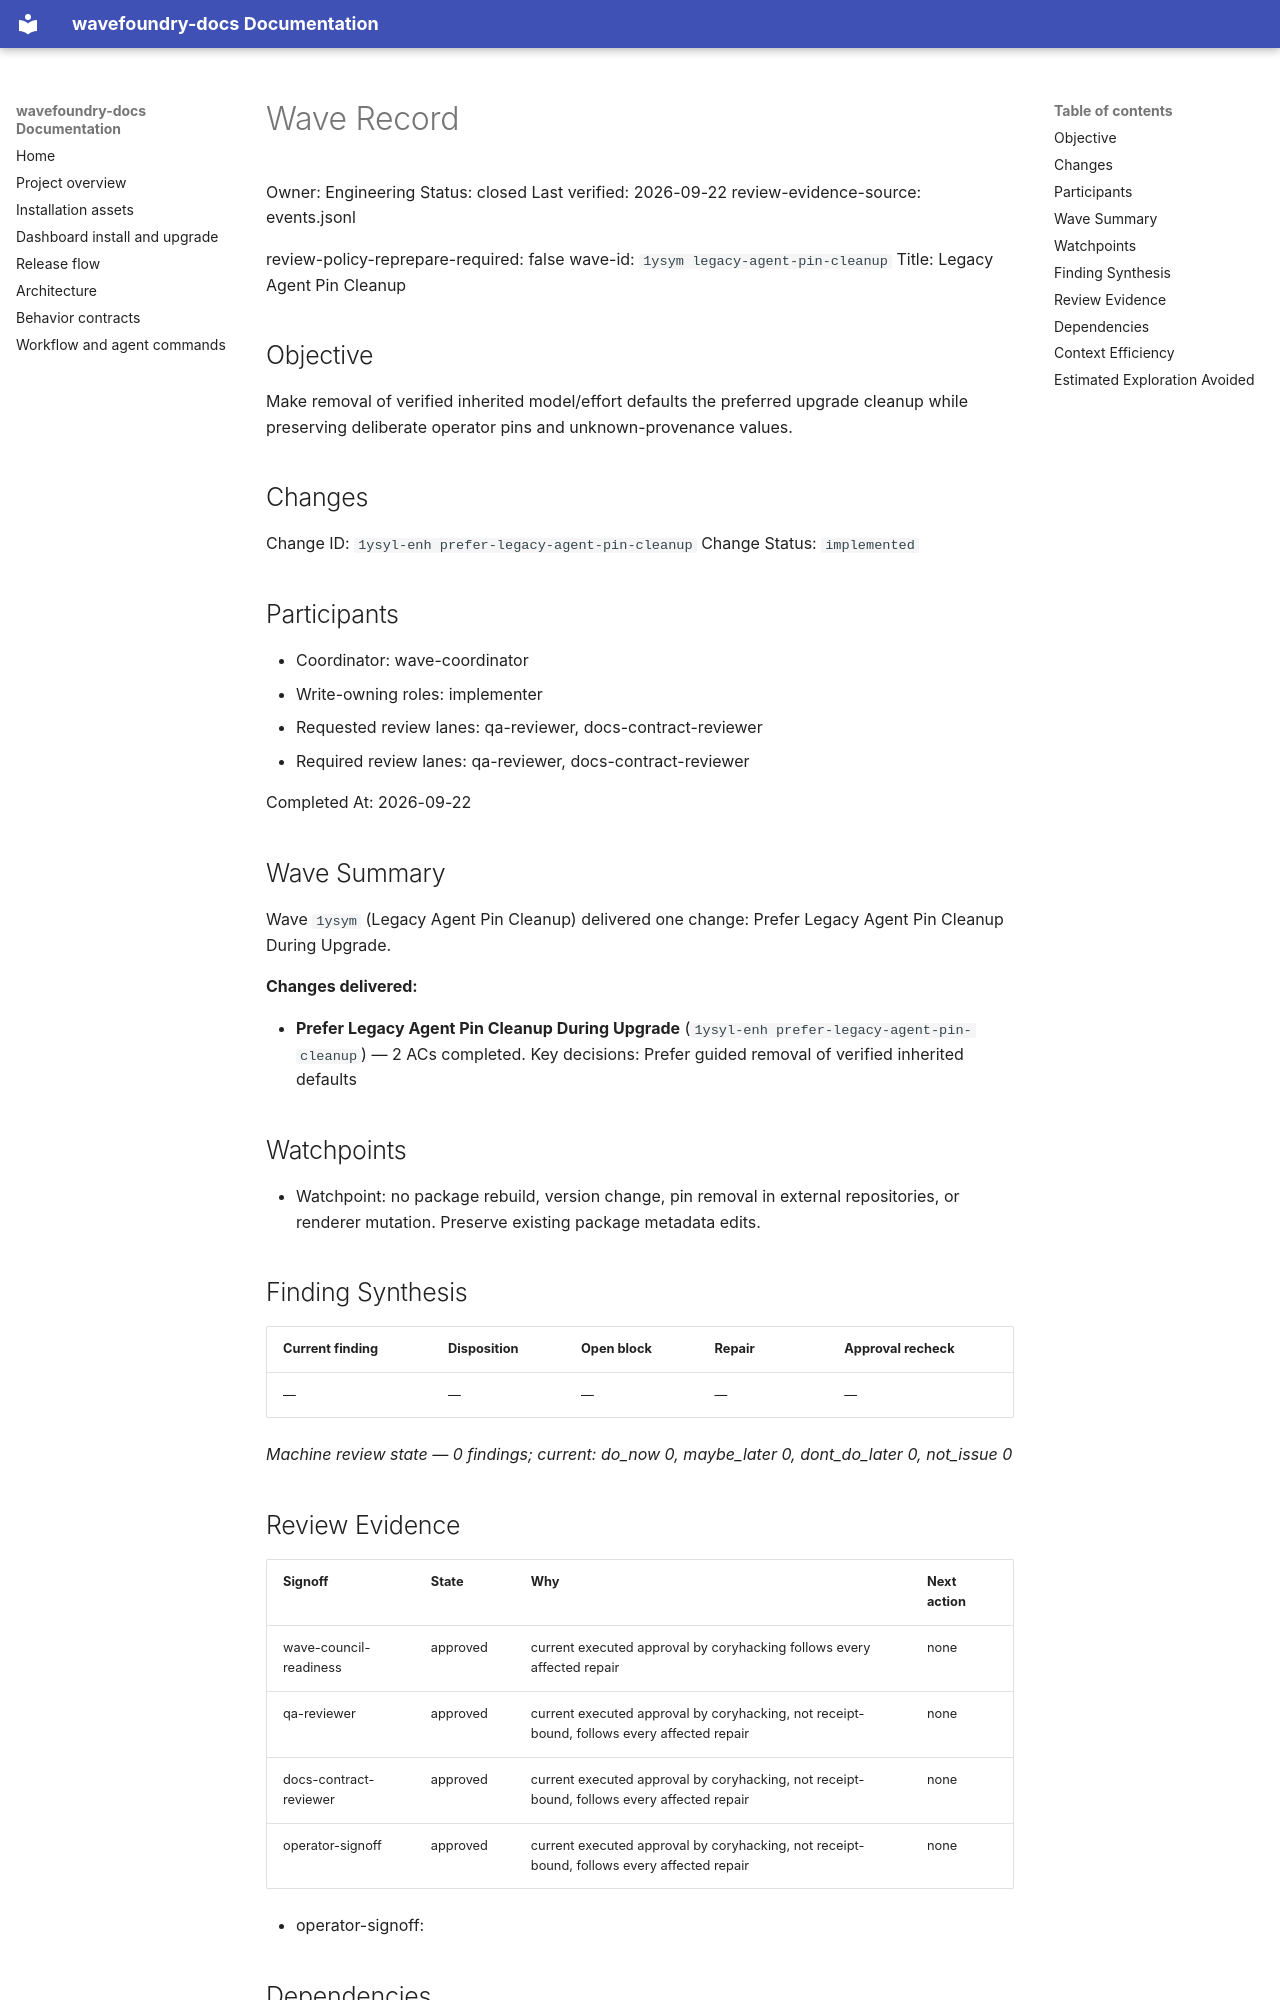

repository: coryhacking/wavefoundry · page: waves/1ysym legacy-agent-pin-cleanup/wave/index.html · generator: mkdocs

# Wave Record

Owner: Engineering
Status: closed
Last verified: 2026-09-22
review-evidence-source: events.jsonl

review-policy-reprepare-required: false
wave-id: `1ysym legacy-agent-pin-cleanup`
Title: Legacy Agent Pin Cleanup

## Objective

Make removal of verified inherited model/effort defaults the preferred upgrade cleanup while preserving deliberate operator pins and unknown-provenance values.

## Changes

Change ID: `1ysyl-enh prefer-legacy-agent-pin-cleanup`
Change Status: `implemented`

## Participants

- Coordinator: wave-coordinator
- Write-owning roles: implementer
- Requested review lanes: qa-reviewer, docs-contract-reviewer
- Required review lanes: qa-reviewer, docs-contract-reviewer

Completed At: 2026-09-22

## Wave Summary

Wave `1ysym` (Legacy Agent Pin Cleanup) delivered one change: Prefer Legacy Agent Pin Cleanup During Upgrade.

**Changes delivered:**

- **Prefer Legacy Agent Pin Cleanup During Upgrade** (`1ysyl-enh prefer-legacy-agent-pin-cleanup`) — 2 ACs completed. Key decisions: Prefer guided removal of verified inherited defaults
## Watchpoints

- Watchpoint: no package rebuild, version change, pin removal in external repositories, or renderer mutation. Preserve existing package metadata edits.

## Finding Synthesis

<!-- wave:finding-synthesis begin -->
| Current finding | Disposition | Open block | Repair | Approval recheck |
| --- | --- | --- | --- | --- |
| — | — | — | — | — |

*Machine review state — 0 findings; current: do_now 0, maybe_later 0, dont_do_later 0, not_issue 0*
<!-- wave:finding-synthesis end -->

## Review Evidence

<!-- wave:review-status begin -->
| Signoff | State | Why | Next action |
| --- | --- | --- | --- |
| wave-council-readiness | approved | current executed approval by coryhacking follows every affected repair | none |
| qa-reviewer | approved | current executed approval by coryhacking, not receipt-bound, follows every affected repair | none |
| docs-contract-reviewer | approved | current executed approval by coryhacking, not receipt-bound, follows every affected repair | none |
| operator-signoff | approved | current executed approval by coryhacking, not receipt-bound, follows every affected repair | none |
<!-- wave:review-status end -->

- operator-signoff: <approved when operator confirms closure>

## Dependencies

- No external wave dependencies. Declare intra-wave dependencies with a `Depends On:` line containing full backticked change ids in each change's block under `## Changes`.
